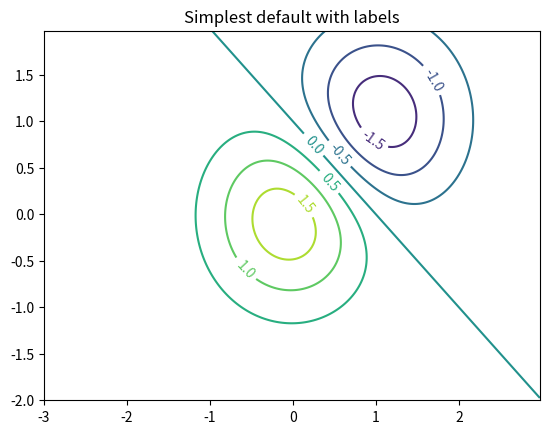

Reproduce this figure in Python.
import numpy as np
import matplotlib.cm as cm
import matplotlib.pyplot as plt


delta = 0.025
x = np.arange(-3.0, 3.0, delta)
y = np.arange(-2.0, 2.0, delta)
X, Y = np.meshgrid(x, y)
Z1 = np.exp(-X**2 - Y**2)
Z2 = np.exp(-(X - 1)**2 - (Y - 1)**2)
Z = (Z1 - Z2) * 2

fig, ax = plt.subplots()
CS = ax.contour(X, Y, Z)
ax.clabel(CS, inline=True, fontsize=10)
ax.set_title('Simplest default with labels')


plt.show()